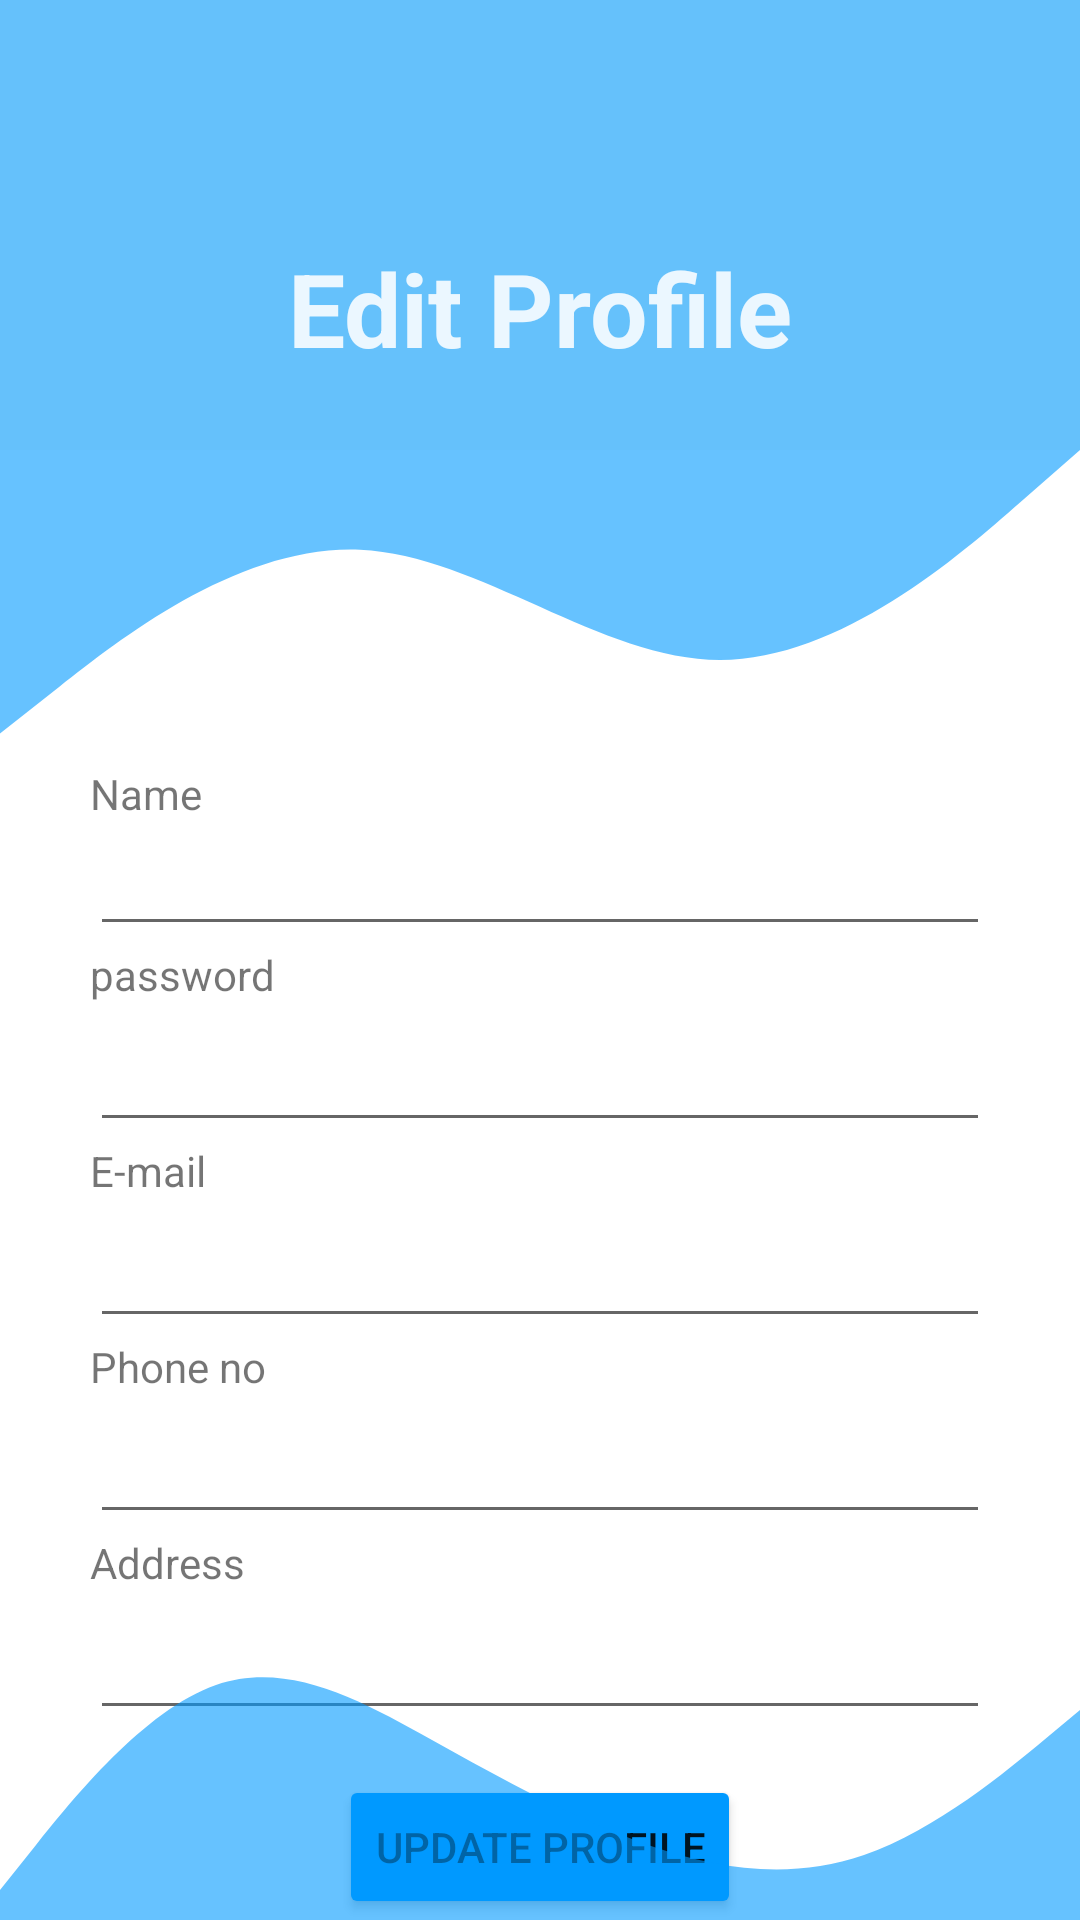

Reconstruct the res/layout file that produces this screen, plus the resources it refers to.
<!-- AndroidManifest.xml: application theme Theme.Doorbell -->
<!-- res/layout/activity_editprofile.xml -->
<?xml version="1.0" encoding="utf-8"?>

<RelativeLayout xmlns:android="http://schemas.android.com/apk/res/android"
    xmlns:tools="http://schemas.android.com/tools"
    android:layout_width="match_parent"
    android:layout_height="match_parent"
    android:fitsSystemWindows="true"
    tools:context=".editprofile">

    <LinearLayout
        android:layout_width="match_parent"
        android:layout_height="match_parent"
        android:orientation="vertical">

        <View
            android:id="@+id/view"
            android:layout_width="wrap_content"
            android:layout_height="150dp"
            android:background="#EE5BBDFB" />

        <View
            android:id="@+id/view3"
            android:layout_width="wrap_content"
            android:layout_height="105dp"
            android:layout_below="@+id/view"
            android:background="@drawable/ic_wave__4_" />

        <TextView
            android:layout_width="300dp"
            android:layout_height="wrap_content"
            android:layout_gravity="center"
            android:text="Name" />


        <EditText
            android:id="@+id/Name"
            android:layout_width="300dp"
            android:layout_height="wrap_content"
            android:layout_gravity="center"
            android:inputType="textPersonName" />

        <TextView
            android:layout_width="300dp"
            android:layout_height="wrap_content"
            android:layout_gravity="center"
            android:text="password" />

        <EditText
            android:id="@+id/Password"
            android:layout_width="300dp"
            android:layout_height="wrap_content"
            android:layout_gravity="center"
            android:layout_marginTop="5dp" />

        <TextView
            android:layout_width="300dp"
            android:layout_height="wrap_content"
            android:layout_gravity="center"
            android:text="E-mail" />

        <EditText
            android:id="@+id/Email"
            android:layout_width="300dp"
            android:layout_height="wrap_content"
            android:layout_gravity="center"
            android:layout_marginTop="5dp"
            android:inputType="textEmailAddress" />

        <TextView
            android:layout_width="300dp"
            android:layout_height="wrap_content"
            android:layout_gravity="center"
            android:text="Phone no" />


        <EditText
            android:id="@+id/Phone"
            android:layout_width="300dp"
            android:layout_height="wrap_content"
            android:layout_gravity="center"
            android:layout_marginTop="5dp"
            android:inputType="phone" />

        <TextView
            android:layout_width="300dp"
            android:layout_height="wrap_content"
            android:layout_gravity="center"
            android:text="Address" />

        <EditText
            android:id="@+id/Address"
            android:layout_width="300dp"
            android:layout_height="wrap_content"
            android:layout_gravity="center"
            android:layout_marginTop="5dp"
            android:inputType="textPostalAddress" />

        <Button
            android:id="@+id/btn_update_Profile"
            android:layout_width="wrap_content"
            android:layout_height="wrap_content"
            android:layout_gravity="center"
            android:layout_marginTop="15dp"
            android:backgroundTint="#0099ff"
            android:text="Update Profile" />

    </LinearLayout>

    <TextView
        android:id="@+id/textView7"
        android:layout_width="wrap_content"
        android:layout_height="wrap_content"
        android:layout_centerHorizontal="true"
        android:layout_marginTop="80dp"
        android:text="Edit Profile"
        android:textAllCaps="false"
        android:textColor="@color/material_on_primary_emphasis_high_type"
        android:textSize="34sp"
        android:textStyle="bold" />

    <View
        android:id="@+id/view6"
        android:layout_width="wrap_content"
        android:layout_height="100dp"
        android:layout_alignParentBottom="true"
        android:layout_marginTop="137dp"
        android:background="@drawable/ic_wave__9_" />

</RelativeLayout>
<!-- resources referenced by this layout -->
<resources>
  <!-- drawable ic_wave__4_ (drawable) -->
  <vector xmlns:android="http://schemas.android.com/apk/res/android"
      android:width="1440dp"
      android:height="320dp"
      android:viewportWidth="1440"
      android:viewportHeight="320">
    <path
        android:pathData="M0,288L80,240C160,192 320,96 480,101.3C640,107 800,213 960,213.3C1120,213 1280,107 1360,53.3L1440,0L1440,0L1360,0C1280,0 1120,0 960,0C800,0 640,0 480,0C320,0 160,0 80,0L0,0Z"
        android:fillColor="#0099ff"
        android:fillAlpha="0.6"/>
  </vector>
  <!-- drawable ic_wave__9_ (drawable) -->
  <vector xmlns:android="http://schemas.android.com/apk/res/android"
      android:width="1440dp"
      android:height="320dp"
      android:viewportWidth="1440"
      android:viewportHeight="320">
    <path
        android:pathData="M0,288L48,240C96,192 192,96 288,69.3C384,43 480,85 576,128C672,171 768,213 864,240C960,267 1056,277 1152,250.7C1248,224 1344,160 1392,128L1440,96L1440,320L1392,320C1344,320 1248,320 1152,320C1056,320 960,320 864,320C768,320 672,320 576,320C480,320 384,320 288,320C192,320 96,320 48,320L0,320Z"
        android:fillColor="#0099ff"
        android:fillAlpha="0.6"/>
  </vector>
  <style name="Theme.Doorbell" parent="Theme.MaterialComponents.DayNight.NoActionBar">
          
          <item name="colorPrimary">#EFF6FA</item>
          <item name="colorPrimaryVariant">#03A9F4</item>
          <item name="colorOnPrimary">@color/white</item>
          
          <item name="colorSecondary">@color/teal_200</item>
          <item name="colorSecondaryVariant">@color/teal_700</item>
          <item name="colorOnSecondary">#03A9F4</item>
          
          <item name="android:statusBarColor" tools:targetApi="l">?attr/colorPrimaryVariant</item>
          
      </style>
  <color name="white">#FFFFFFFF</color>
  <color name="teal_200">#3F51B5</color>
  <color name="teal_700">#FF018786</color>
</resources>
